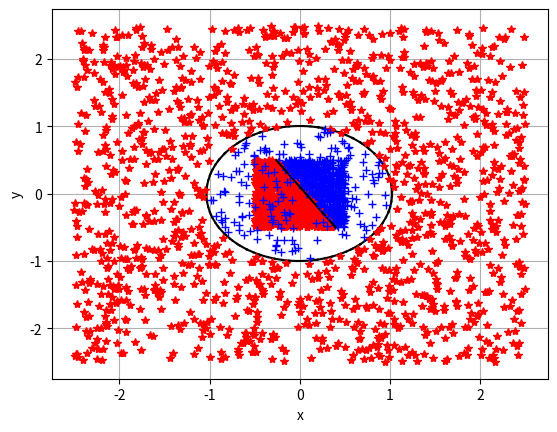

The script that saved this image:
from typing import Tuple, Callable, Union, List
import matplotlib.pyplot as plt
import numpy as np
import random

"""
Пусть есть два события связаны соотношением:
P{y=1|X} = f(z) (1)
P{y=0|X} = 1 - f(z) (2)
z = b + (X,T)
f(z)  = 1 / (1 + exp{-z})
d/dz f(z)  = z' * exp{-z} / (1 + exp{-z})^2 = z' * (1 - 1/f(z))/f(z)^2 = 
           = z' * ((1 - f(z)) * f(z)) (3)

Тогда соотношения (1) и (2):
P{y=1|X} = f(b + (X,T)) (4)
P{y=0|X} = 1 - f(b + (X,T)) (5)
Вероятность y при условии Х
P{y|X} = f(b + (X,T))^y*(1 - f(b + (X,T)))^(y-1) (6)
Условие максимального правдоподобия:
{b,T} = argmax(П P{y_i|X_i}) = argmax(Σ ln(P{y_i|X_i}))
argmax(Σ ln(P{y_i|X_i})) = Σ y_i * ln(f(b + (X,T))) + (1-y_i) * (ln(1 - f(b + (X,T))))
требуеся найти производные для:
d/db argmax(Σ ln(P{y_i|X_i}))
d/t_j argmax(Σ ln(P{y_i|X_i})), где t_j элемент вектора T
Для этого распишем необходимые нам формулы:
d/dx ln(f(x)) = af'(x)/f(x)

d/db   ln(f(b + (X,T))) =       f'(b + (X,T))/f(b + (X,T)) =        1 - f(b + (X,T) 
d/dx_j ln(f(b + (X,T))) = d/dx_j f(b + (X,T))/f(b + (X,T)) = x_j * (1 - f(b + (X,T))
"""

_debug_mode = True
_accuracy = 1e-6
Vector2Int = Tuple[int, int]
Vector2 = Tuple[float, float]
Section = Tuple[Vector2, Vector2]
EmptyArray = np.ndarray([])


def march_squares_2d(field: Callable[[float, float], float],
                     min_bound: Vector2 = (-5.0, -5.0),
                     max_bound: Vector2 = (5.0, 5.0),
                     march_resolution: Vector2Int = (128, 128),
                     threshold: float = 0.5) -> List[Section]:
    """
    Эта функция рисует неявнозаданную функцию вида f(x,y) = 0. Есть аналог в matplotlib
    :param field:
    :param min_bound:
    :param max_bound:
    :param march_resolution:
    :param threshold:
    :return:
    """

    def lin_interp(_a: float, _b: float, t) -> float:
        return _a + (_b - _a) * t

    rows, cols = max(march_resolution[1], 3), max(march_resolution[0], 3)
    cols_ = cols - 1
    rows_ = cols - 1
    dx = (max_bound[0] - min_bound[0]) / cols_
    dy = (max_bound[1] - min_bound[1]) / rows_
    row: float
    col: float
    state: int
    p1: float
    p2: float
    p3: float
    p4: float
    t_val: float
    d_t: float
    shape: List[Section] = []
    for i in range(cols_ * rows_):
        state = 0
        row = (i // cols_) * dy + min_bound[1]
        col = (i % cols_) * dx + min_bound[0]

        a_val = field(col, row)
        b_val = field(col + dx, row)
        c_val = field(col + dx, row + dy)
        d_val = field(col, row + dy)

        state += 8 if a_val >= threshold else 0
        state += 4 if b_val >= threshold else 0
        state += 2 if c_val >= threshold else 0
        state += 1 if d_val >= threshold else 0

        if state == 0 or state == 15:
            continue
        # без интерполяции
        # a = (col + dx * 0.5, row           )
        # b = (col + dx,       row + dy * 0.5)
        # c = (col + dx * 0.5, row + dy      )
        # d = (col,            row + dy * 0.5)

        d_t = b_val - a_val
        if np.abs(d_t) < _accuracy:
            a = (lin_interp(col, col + dx, np.sign(threshold - a_val)), row)
        else:
            t_val = (threshold - a_val) / d_t
            a = (lin_interp(col, col + dx, t_val), row)

        d_t = c_val - b_val
        if np.abs(d_t) < _accuracy:
            b = (col + dx, lin_interp(row, row + dy, np.sign(threshold - b_val)))
        else:
            t_val = (threshold - b_val) / d_t
            b = (col + dx, lin_interp(row, row + dy, t_val))

        d_t = c_val - d_val
        if np.abs(d_t) < _accuracy:
            c = (lin_interp(col, col + dx, np.sign(threshold - d_val)), row + dy)
        else:
            t_val = (threshold - d_val) / d_t
            c = (lin_interp(col, col + dx, t_val), row + dy)

        d_t = d_val - a_val
        if np.abs(d_t) < _accuracy:
            d = (col, lin_interp(row, row + dy, np.sign(threshold - a_val)))
        else:
            t_val = (threshold - a_val) / d_t
            d = (col, lin_interp(row, row + dy, t_val))

        while True:
            if state == 1:
                shape.append((c, d))
                break
            if state == 2:
                shape.append((b, c))
                break
            if state == 3:
                shape.append((b, d))
                break
            if state == 4:
                shape.append((a, b))
                break
            if state == 5:
                shape.append((a, d))
                shape.append((b, c))
                break
            if state == 6:
                shape.append((a, c))
                break
            if state == 7:
                shape.append((a, d))
                break
            if state == 8:
                shape.append((a, d))
                break
            if state == 9:
                shape.append((a, c))
                break
            if state == 10:
                shape.append((a, b))
                shape.append((c, d))
                break
            if state == 11:
                shape.append((a, b))
                break
            if state == 12:
                shape.append((b, d))
                break
            if state == 13:
                shape.append((b, c))
                break
            if state == 14:
                shape.append((c, d))
                break
            break
    return shape


def rand_in_range(rand_range: Union[float, Tuple[float, float]] = 1.0) -> float:
    if isinstance(rand_range, float):
        return random.uniform(-0.5 * rand_range, 0.5 * rand_range)
    if isinstance(rand_range, tuple):
        return random.uniform(rand_range[0], rand_range[1])
    return random.uniform(-0.5, 0.5)


def ellipsoid(x: float, y: float, params: Tuple[float, float, float, float, float]) -> float:
    """
    уравнение эллипсойда
    :param x: координата по х
    :param y: координата по н
    :param params: расстояние от точки (x,y) до эллипсойда f(x, y), f(x, y) = 0 <- точка принадлежит эллипсойду
    :return:
    """
    return x * params[0] + y * params[1] + x * y * params[2] + x * x * params[3] + y * y * params[4] - 1


def log_reg_ellipsoid_test_data(params: Tuple[float, float, float, float, float],
                                arg_range: float = 5.0, rand_range: float = 1.0,
                                n_points: int = 3000) -> Tuple[np.ndarray, np.ndarray]:
    """
    Генератор тестовых данных для логистической регрессии. что бы понять что тут просходит, просто  _debug_mode = True
    :param params:
    :param arg_range:
    :param rand_range:
    :param n_points:
    :return:
    """
    if _debug_mode:
        print(f"logistic regression f(x,y) = {params[0]:1.3}x + {params[1]:1.3}y + {params[2]:1.3}xy +"
              f" {params[3]:1.3}x^2 + {params[4]:1.3}y^2 - 1,\n"
              f" arg_range =  [{-arg_range * 0.5:1.3}, {arg_range * 0.5:1.3}],\n"
              f" rand_range = [{-rand_range * 0.5:1.3}, {rand_range * 0.5:1.3}]")
    features = np.zeros((n_points, 5), dtype=float)
    features[:, 0] = np.array([rand_in_range(arg_range) for _ in range(n_points)])
    features[:, 1] = np.array([rand_in_range(arg_range) for _ in range(n_points)])
    features[:, 2] = features[:, 0] * features[:, 1]
    features[:, 3] = features[:, 0] * features[:, 0]
    features[:, 4] = features[:, 1] * features[:, 1]
    groups = np.array(
        [np.sign(ellipsoid(features[i, 0], features[i, 1], params)) * 0.5 + 0.5 for i in range(n_points)])
    return features, groups


def log_reg_test_data(k: float = -1.5, b: float = 0.1, arg_range: float = 1.0,
                      rand_range: float = 0.0, n_points: int = 3000) -> Tuple[np.ndarray, np.ndarray]:
    """
    Генератор тестовых данных для логистической регрессии. что бы понять что тут просходит, просто  _debug_mode = True
    :param k:
    :param b:
    :param arg_range:
    :param rand_range:
    :param n_points:
    :return:
    """
    if _debug_mode:
        print(f"logistic regression test data b = {b:1.3}, k = {k:1.3},\n"
              f" arg_range = [{-arg_range * 0.5:1.3}, {arg_range * 0.5:1.3}],\n"
              f" rand_range = [{-rand_range * 0.5:1.3}, {rand_range * 0.5:1.3}]")
    features = np.zeros((n_points, 2), dtype=float)
    features[:, 0] = np.array([rand_in_range(arg_range) for _ in range(n_points)])
    features[:, 1] = np.array([rand_in_range(arg_range) for _ in range(n_points)])
    groups = np.array(
        [1 if features[i, 0] * k + b > features[i, 1] + rand_in_range(rand_range) else 0.0 for i in range(n_points)])
    return features, groups


def sigmoid(x: np.ndarray) -> np.ndarray:
    """
    :param x:
    :return:
    """
    return 1.0 / (1.0 + np.exp(-x))


def loss(groups_probs, groups):
    """
    Функция потерь
    :param groups_probs:
    :param groups:
    :return:
    """
    return (-groups * np.log(groups_probs) - (1.0 - groups) * np.log(1.0 - groups_probs)).mean()


def draw_logistic_data(features: np.ndarray, groups: np.ndarray, theta: np.ndarray = None) -> None:
    """
    Рисует результат вычисления логистической регрессии
    :param features:
    :param groups:
    :param theta:
    :return:
    """
    [plt.plot(features[i, 0], features[i, 1], '+b') if groups[i] == 0
     else plt.plot(features[i, 0], features[i, 1], '*r') for i in range(features.shape[0] // 2)]

    if theta is None:
        plt.show()
        return

    b = theta[0] / np.abs(theta[2])
    k = theta[1] / np.abs(theta[2])

    x_0, x_1 = features[:, 0].min(), features[:, 0].max()
    y_0, y_1 = features[:, 1].min(), features[:, 1].max()

    y_1 = (y_1 - b) / k
    y_0 = (y_0 - b) / k

    if y_0 < y_1:
        x_1 = min(x_1, y_1)
        x_0 = max(x_0, y_0)
    else:
        x_1 = min(x_1, y_0)
        x_0 = max(x_0, y_1)

    x = [x_0, x_1]
    y = [b + x_0 * k, b + x_1 * k]
    plt.plot(x, y, 'k')
    plt.show()


class LogisticRegression:
    def __init__(self, learning_rate: float = 1.0,
                 max_iters: int = 1000, accuracy: float = 1e-2):
        # максимальное количество шагов градиентным спуском
        self._max_train_iters: int = 0
        # длина шага вдоль направления градиента
        self._learning_rate: float = 0
        # точность к которой мы стремимся
        self._learning_accuracy: float = 0
        # количество признаков одной группы
        self._group_features_count = 0
        # параметры тетта (подробное описание в pdf файле)
        self._thetas: Union[np.ndarray, None] = None
        # текущее знаение функции потерь
        self._losses: float = 0.0

        self.max_train_iters = max_iters
        self.learning_rate = learning_rate
        self.learning_accuracy = accuracy

    def __str__(self):
        """
        JSON совместимая строка, состоящая из:
        group_features_count - целое число;,
        max_train_iters - целое число;
        learning_rate - число с плавающей точкой;
        learning_accuracy - число с плавающей точкой;
        thetas - массив значений с плавающей точкой;
        losses - число с плавающей точкой.
        :return:
        """
        return f"\t\t{{\n" \
               f"\t\t\t\"group_features_count\":   {self._group_features_count},\n" \
               f"\t\t\t\"max_train_iters\": {self._max_train_iters},\n" \
               f"\t\t\t\"learning_rate\":   {self._learning_rate},\n" \
               f"\t\t\t\"learning_accuracy\":   {self._learning_accuracy},\n" \
               f"\t\t\t\"thetas\":   {self._thetas},\n"\
               f"\t\t\t\"losses\":   {self._losses},\n" \
               f"\t\t}}"

    @property
    def group_features_count(self) -> int:
        return self._group_features_count

    @property
    def max_train_iters(self) -> int:
        return self._max_train_iters

    @max_train_iters.setter
    def max_train_iters(self, value: int) -> None:
        if 100 <= value <= 1000 and isinstance(value, int):
            self._max_train_iters = value
        else:
            raise ValueError(f"Invalid args in max_train_iters setter:\n\"value\" {value}")

    @property
    def learning_rate(self) -> float:
        return self._learning_rate

    @learning_rate.setter
    def learning_rate(self, value: float) -> None:
        if 0.01 <= value <= 1.0 and isinstance(value, float):
            self._learning_rate = value
        else:
            raise ValueError(f"Invalid args in learning_rate setter:\n\"value\" {value}")

    @property
    def learning_accuracy(self) -> float:
        return self._learning_accuracy

    @learning_accuracy.setter
    def learning_accuracy(self, value: float) -> None:
        if 0.01 <= value <= 1.0 and isinstance(value, float):
            self._learning_rate = value
        else:
            raise ValueError(f"Invalid args in learning_accuracy setter:\n\"value\" {value}")

    @property
    def thetas(self) -> np.ndarray:
        return self._thetas

    @property
    def losses(self) -> float:
        return self._losses

    def predict(self, features: np.ndarray) -> np.ndarray:
        # проверка размерности - количество принаков группы == количество элементов в столбце
        if features.ndim != 2 or features.shape[1] != (self._thetas.size - 1):
            raise ValueError(f"Error when checking : expected features to have shape (N, 2) "
                             f"and groups to have shape (N,), but got arrays with different rows count")
        z = np.dot(features, self._thetas[1::]) + self.thetas[1]
        return np.array(sigmoid(z))

    def train(self, features: np.ndarray, groups: np.ndarray) -> None:
        """
        :param features: - признаки групп, записанные в виде столбцов                    (x)
        :param groups: - вектор столбец принадлежности групп (0-первая группа, 1-вторая) (y)
        :return:
        """
        # проверка размерности - количество признаков группы == количество элементов в столбце
        if features.shape[0] != groups.shape[0] or features.ndim != 2:
            raise ValueError(f"Error when checking : expected features to have shape (N, 2) and groups to have shape "
                             f"(N,), but got arrays with different rows count")
        self._group_features_count = features.shape[1]
        self._thetas = np.random.randn(self._group_features_count + 1)
        x = np.concatenate((np.ones((features.shape[0], 1), dtype=float), features), axis=1)
        for i in range(self._max_train_iters):
            thetas_temp = self._thetas.copy()
            self._thetas -= self._learning_rate * np.dot(x.T, sigmoid(np.dot(x, self._thetas)) - groups)
            # формула thetas(i) = thetas(i - 1) - self._learning_rate * (X^T * sigmoid(X *  thetas(i - 1)) - groups)
            if np.linalg.norm(thetas_temp - self._thetas) <= self._learning_accuracy:
                break

        self._losses = loss(self.predict(features), groups)
        print(f"Значения весов: {self._thetas}")



def lin_reg_test():
    features, group = log_reg_test_data()
    lg = LogisticRegression()
    lg.train(features, group)
    draw_logistic_data(features, group, lg.thetas)


def non_lin_reg_test():
    features, group = log_reg_ellipsoid_test_data((0., 0., 0., 1.0, 1.0))
    lg = LogisticRegression()
    lg.train(features, group)
    print(lg)

    thetas = lg.thetas

    def _ellipsoid(x: float, y: float) -> float:
        return thetas[0] + x * thetas[1] + y * thetas[2] + x * y * thetas[3] + x * x * thetas[4] + y * y * thetas[5]

    sections = march_squares_2d(_ellipsoid)

    for arc in sections:
        p_0, p_1 = arc
        plt.plot([p_0[0], p_1[0]], [p_0[1], p_1[1]], 'k')

    plt.xlabel("x")
    plt.ylabel("y")
    plt.grid(True)
    print(lg.thetas / np.abs(lg.thetas[0]))
    draw_logistic_data(features, group)


if __name__ == "__main__":
    #pass
    lin_reg_test()
    non_lin_reg_test()
